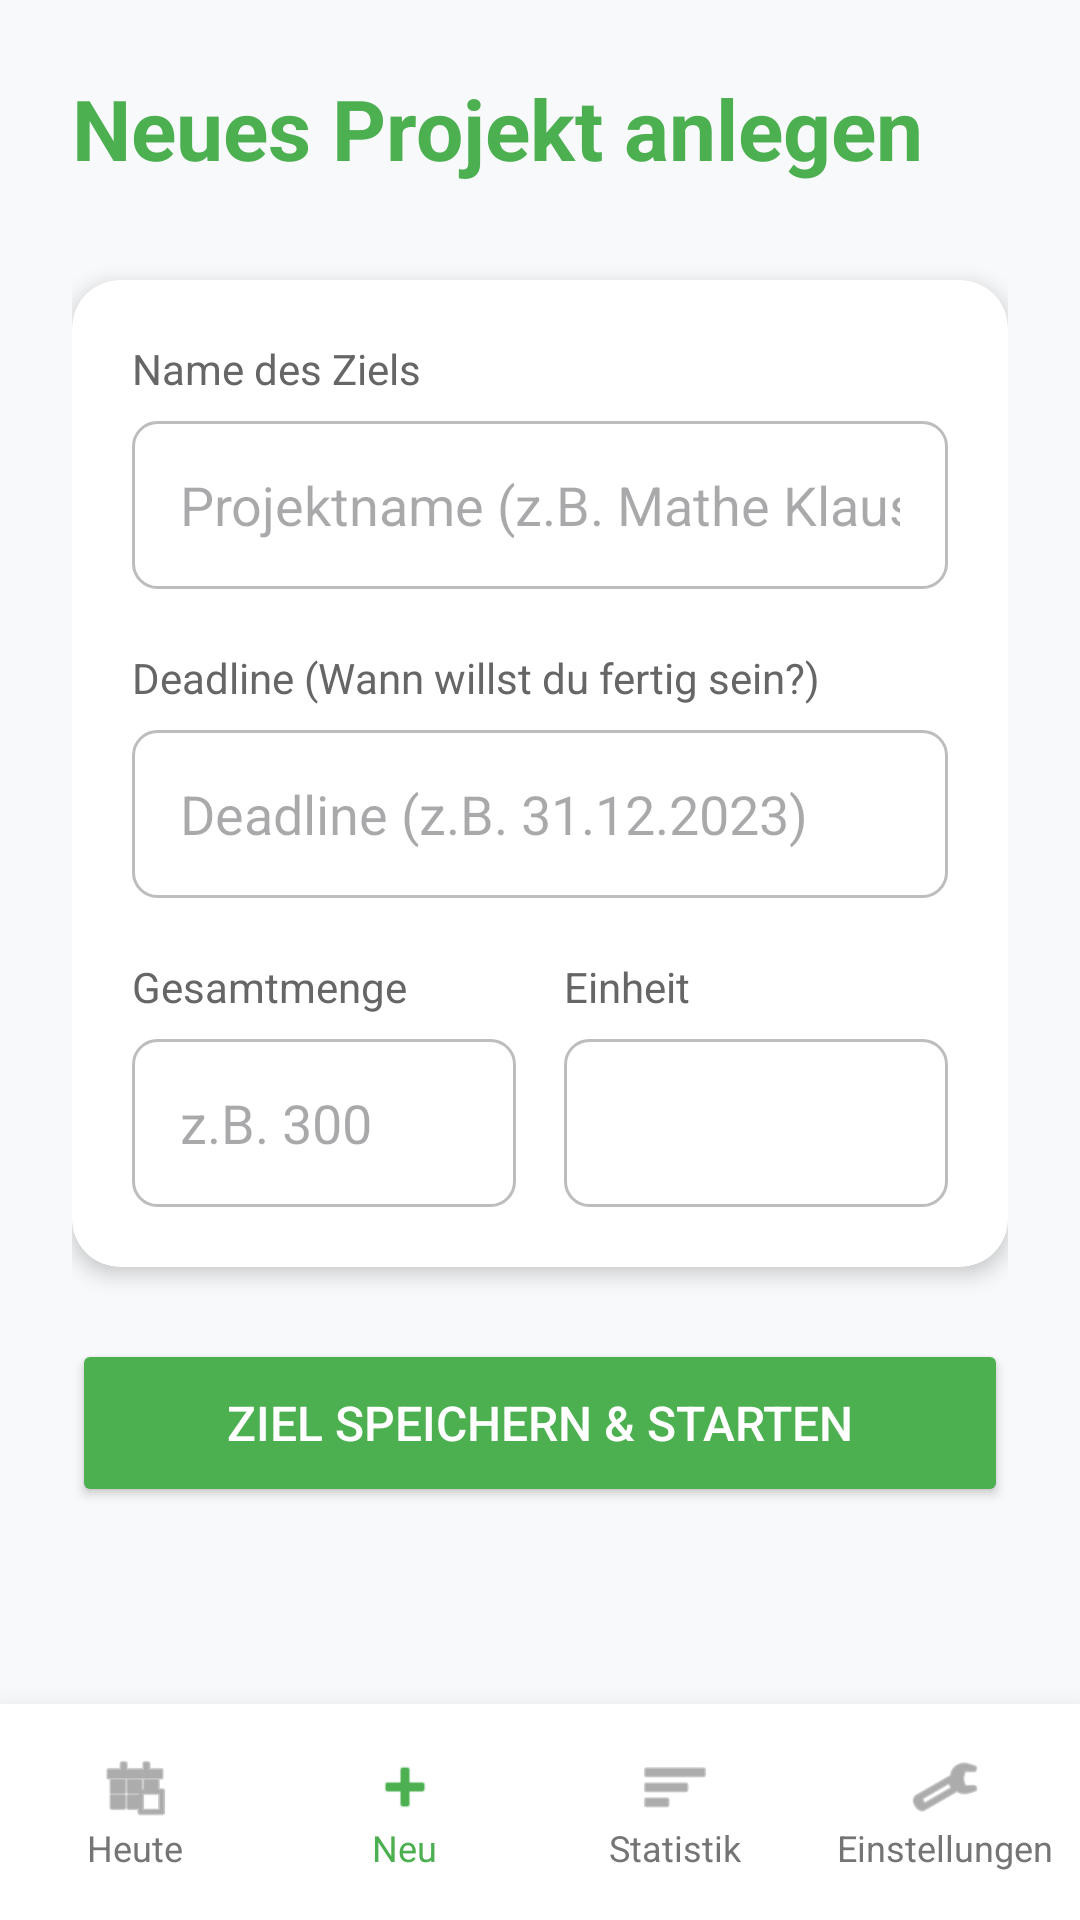

Write the Android layout XML for this screen, with the resource values it uses.
<!-- AndroidManifest.xml: application theme Theme.Lernplaner -->
<!-- res/layout/activity_goal_input.xml -->
<?xml version="1.0" encoding="utf-8"?>
<LinearLayout xmlns:android="http://schemas.android.com/apk/res/android"
    xmlns:app="http://schemas.android.com/apk/res-auto"
    android:layout_width="match_parent"
    android:layout_height="match_parent"
    android:orientation="vertical"
    android:background="#F8F9FA">

    <ScrollView
        android:layout_width="match_parent"
        android:layout_height="0dp"
        android:layout_weight="1">

        <LinearLayout
            android:layout_width="match_parent"
            android:layout_height="wrap_content"
            android:orientation="vertical"
            android:padding="24dp">

            <TextView
                android:layout_width="wrap_content"
                android:layout_height="wrap_content"
                android:text="@string/goal_input_title"
                android:textSize="28sp"
                android:textStyle="bold"
                android:textColor="@color/primary"
                android:layout_marginBottom="32dp" />

            <androidx.cardview.widget.CardView
                android:layout_width="match_parent"
                android:layout_height="wrap_content"
                app:cardCornerRadius="16dp"
                app:cardElevation="4dp"
                android:layout_marginBottom="24dp">

                <LinearLayout
                    android:layout_width="match_parent"
                    android:layout_height="wrap_content"
                    android:orientation="vertical"
                    android:padding="20dp">

                    <TextView
                        android:layout_width="match_parent"
                        android:layout_height="wrap_content"
                        android:text="@string/goal_name_label"
                        android:textSize="14sp"
                        android:textColor="#666666"
                        android:layout_marginBottom="8dp"/>

                    <EditText
                        android:id="@+id/etProjectName"
                        android:layout_width="match_parent"
                        android:layout_height="56dp"
                        android:hint="@string/project_name_hint"
                        android:inputType="text"
                        android:background="@drawable/edit_text_border"
                        android:paddingHorizontal="16dp"
                        android:layout_marginBottom="20dp"
                        android:importantForAutofill="no"/>

                    <TextView
                        android:layout_width="match_parent"
                        android:layout_height="wrap_content"
                        android:text="@string/deadline_label"
                        android:textSize="14sp"
                        android:textColor="#666666"
                        android:layout_marginBottom="8dp"/>

                    <EditText
                        android:id="@+id/etDeadline"
                        android:layout_width="match_parent"
                        android:layout_height="56dp"
                        android:hint="@string/deadline_hint"
                        android:inputType="none"
                        android:focusable="false"
                        android:clickable="true"
                        android:background="@drawable/edit_text_border"
                        android:paddingHorizontal="16dp"
                        android:layout_marginBottom="20dp"
                        android:importantForAutofill="no"/>

                    <LinearLayout
                        android:layout_width="match_parent"
                        android:layout_height="wrap_content"
                        android:orientation="horizontal"
                        android:baselineAligned="false">

                        <LinearLayout
                            android:layout_width="0dp"
                            android:layout_height="wrap_content"
                            android:layout_weight="1"
                            android:orientation="vertical"
                            android:layout_marginEnd="8dp">

                            <TextView
                                android:layout_width="match_parent"
                                android:layout_height="wrap_content"
                                android:text="@string/total_amount_label"
                                android:textSize="14sp"
                                android:textColor="#666666"
                                android:layout_marginBottom="8dp"/>

                            <EditText
                                android:id="@+id/etTotalAmount"
                                android:layout_width="match_parent"
                                android:layout_height="56dp"
                                android:hint="@string/total_amount_placeholder"
                                android:inputType="number"
                                android:background="@drawable/edit_text_border"
                                android:paddingHorizontal="16dp"
                                android:importantForAutofill="no"/>
                        </LinearLayout>

                        <LinearLayout
                            android:layout_width="0dp"
                            android:layout_height="wrap_content"
                            android:layout_weight="1"
                            android:orientation="vertical"
                            android:layout_marginStart="8dp">

                            <TextView
                                android:layout_width="match_parent"
                                android:layout_height="wrap_content"
                                android:text="@string/unit_label"
                                android:textSize="14sp"
                                android:textColor="#666666"
                                android:layout_marginBottom="8dp"/>

                            <Spinner
                                android:id="@+id/spinnerUnit"
                                android:layout_width="match_parent"
                                android:layout_height="56dp"
                                android:background="@drawable/edit_text_border"
                                android:paddingHorizontal="16dp"/>
                        </LinearLayout>
                    </LinearLayout>
                </LinearLayout>
            </androidx.cardview.widget.CardView>

            <Button
                android:id="@+id/btnSaveGoal"
                android:layout_width="match_parent"
                android:layout_height="56dp"
                android:text="@string/save_goal_button"
                android:textSize="16sp"
                android:backgroundTint="@color/primary"
                android:textColor="@color/white"
                android:elevation="4dp"/>

        </LinearLayout>
    </ScrollView>

    
    <LinearLayout
        android:id="@+id/navigationBar"
        android:layout_width="match_parent"
        android:layout_height="72dp"
        android:orientation="horizontal"
        android:background="@color/white"
        android:elevation="16dp"
        android:gravity="center">

        <LinearLayout
            android:id="@+id/btnNavDaily"
            android:layout_width="0dp"
            android:layout_height="match_parent"
            android:layout_weight="1"
            android:orientation="vertical"
            android:gravity="center"
            android:clickable="true"
            android:focusable="true">
            <ImageView
                android:layout_width="24dp"
                android:layout_height="24dp"
                android:src="@android:drawable/ic_menu_today"
                app:tint="@color/nav_inactive"
                android:contentDescription="@string/nav_daily_plan"/>
            <TextView
                android:layout_width="wrap_content"
                android:layout_height="wrap_content"
                android:text="@string/nav_today"
                android:textSize="12sp"
                android:textColor="@color/nav_inactive"/>
        </LinearLayout>

        <LinearLayout
            android:id="@+id/btnNavGoal"
            android:layout_width="0dp"
            android:layout_height="match_parent"
            android:layout_weight="1"
            android:orientation="vertical"
            android:gravity="center"
            android:clickable="true"
            android:focusable="true">
            <ImageView
                android:layout_width="24dp"
                android:layout_height="24dp"
                android:src="@android:drawable/ic_input_add"
                app:tint="@color/primary"
                android:contentDescription="@string/nav_add_goal"/>
            <TextView
                android:layout_width="wrap_content"
                android:layout_height="wrap_content"
                android:text="@string/nav_new"
                android:textSize="12sp"
                android:textColor="@color/primary"/>
        </LinearLayout>

        <LinearLayout
            android:id="@+id/btnNavEval"
            android:layout_width="0dp"
            android:layout_height="match_parent"
            android:layout_weight="1"
            android:orientation="vertical"
            android:gravity="center"
            android:clickable="true"
            android:focusable="true">
            <ImageView
                android:layout_width="24dp"
                android:layout_height="24dp"
                android:src="@android:drawable/ic_menu_sort_by_size"
                app:tint="@color/nav_inactive"
                android:contentDescription="@string/nav_evaluation"/>
            <TextView
                android:layout_width="wrap_content"
                android:layout_height="wrap_content"
                android:text="@string/nav_stats"
                android:textSize="12sp"
                android:textColor="@color/nav_inactive"/>
        </LinearLayout>

        <LinearLayout
            android:id="@+id/btnNavSettings"
            android:layout_width="0dp"
            android:layout_height="match_parent"
            android:layout_weight="1"
            android:orientation="vertical"
            android:gravity="center"
            android:clickable="true"
            android:focusable="true">
            <ImageView
                android:layout_width="24dp"
                android:layout_height="24dp"
                android:src="@android:drawable/ic_menu_manage"
                app:tint="@color/nav_inactive"/>
            <TextView
                android:layout_width="wrap_content"
                android:layout_height="wrap_content"
                android:text="@string/nav_settings"
                android:textSize="12sp"
                android:textColor="@color/nav_inactive"/>
        </LinearLayout>
    </LinearLayout>
</LinearLayout>
<!-- resources referenced by this layout -->
<resources>
  <color name="nav_inactive">#757575</color>
  <color name="primary">#4CAF50</color>
  <color name="white">#FFFFFFFF</color>
  <!-- drawable edit_text_border (drawable) -->
  <?xml version="1.0" encoding="utf-8"?>
  <shape xmlns:android="http://schemas.android.com/apk/res/android">
      <stroke
          android:width="1dp"
          android:color="#BDBDBD" />
      <corners android:radius="8dp" />
      <padding
          android:bottom="8dp"
          android:left="8dp"
          android:right="8dp"
          android:top="8dp" />
  </shape>
  <string name="deadline_hint">Deadline (z.B. 31.12.2023)</string>
  <string name="deadline_label">Deadline (Wann willst du fertig sein?)</string>
  <string name="goal_input_title">Neues Projekt anlegen</string>
  <string name="goal_name_label">Name des Ziels</string>
  <string name="nav_add_goal">Ziel hinzufügen</string>
  <string name="nav_daily_plan">Tagesplan</string>
  <string name="nav_evaluation">Auswertung</string>
  <string name="nav_new">Neu</string>
  <string name="nav_settings">Einstellungen</string>
  <string name="nav_stats">Statistik</string>
  <string name="nav_today">Heute</string>
  <string name="project_name_hint">Projektname (z.B. Mathe Klausur)</string>
  <string name="save_goal_button">Ziel speichern &amp; Starten</string>
  <string name="total_amount_label">Gesamtmenge</string>
  <string name="total_amount_placeholder">z.B. 300</string>
  <string name="unit_label">Einheit</string>
  <style name="Theme.Lernplaner" parent="Base.Theme.Lernplaner" />
  <style name="Base.Theme.Lernplaner" parent="Theme.Material3.DayNight.NoActionBar">
          
          
      </style>
</resources>
